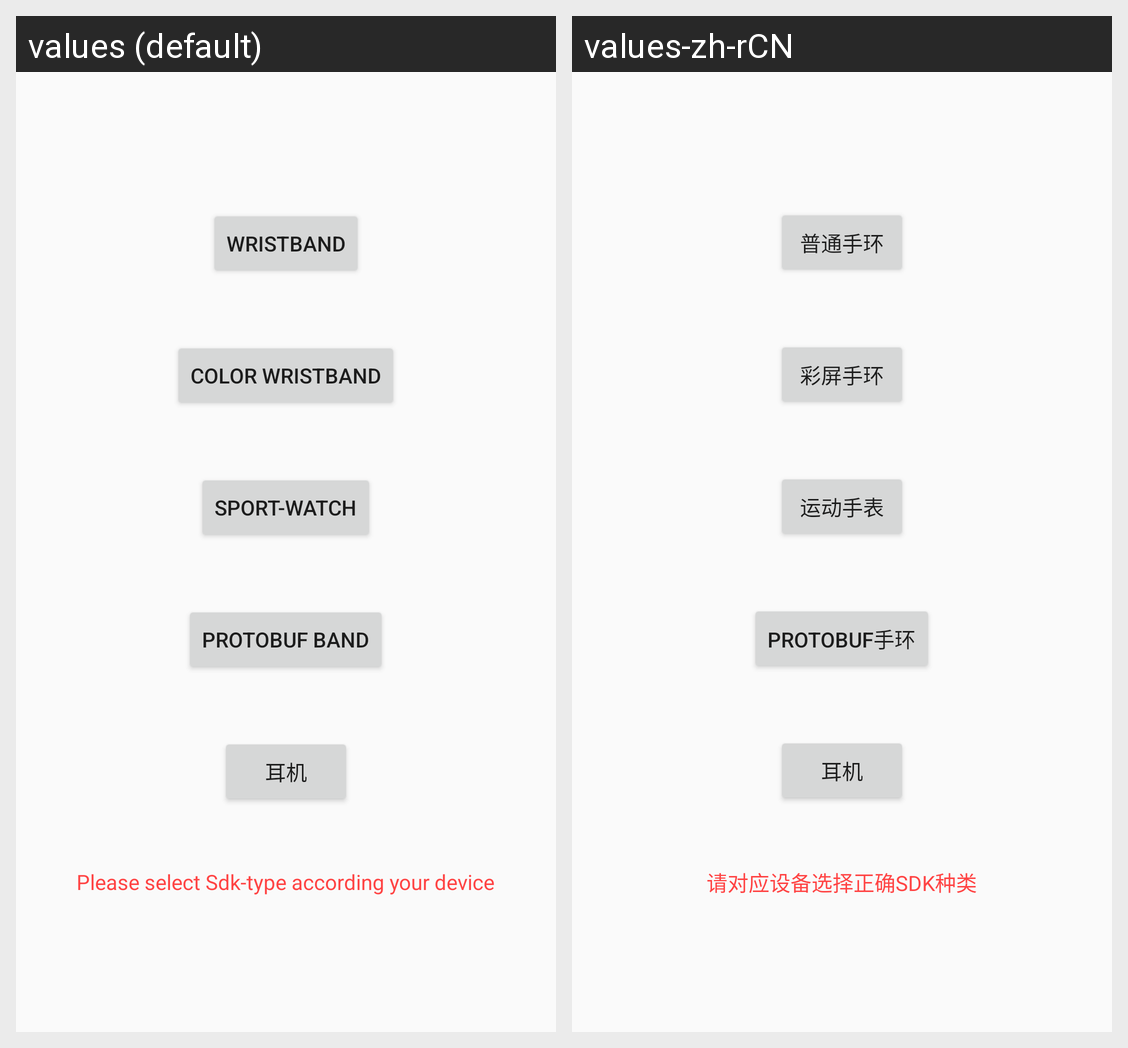

The same Android screen rendered under two of its app's locales, left to right. List the strings drawn on it with the default value and each locale's translation.
Android screen res/layout/activity_launch.xml rendered under 2 locales, left to right: values (default), values-zh-rCN. Device: Nexus 5 (rendered at 1080×1920; each locale shown at half size, 540×960, under a caption strip naming it); theme AppTheme.
Strings drawn on this screen, with the default value and each locale's value (text and hints the layout hard-codes, and strings that could not be matched under every locale, appear in the picture but are not listed):

normal_wrist
  values: WristBand
  values-zh-rCN: 普通手环

zg_wrist
  values: Color WristBand
  values-zh-rCN: 彩屏手环

sport_watch
  values: Sport-Watch
  values-zh-rCN: 运动手表

protobuf_band
  values: ProtoBuf band
  values-zh-rCN: ProtoBuf手环

select_sdk_tip
  values: Please select Sdk-type according your device
  values-zh-rCN: 请对应设备选择正确SDK种类
